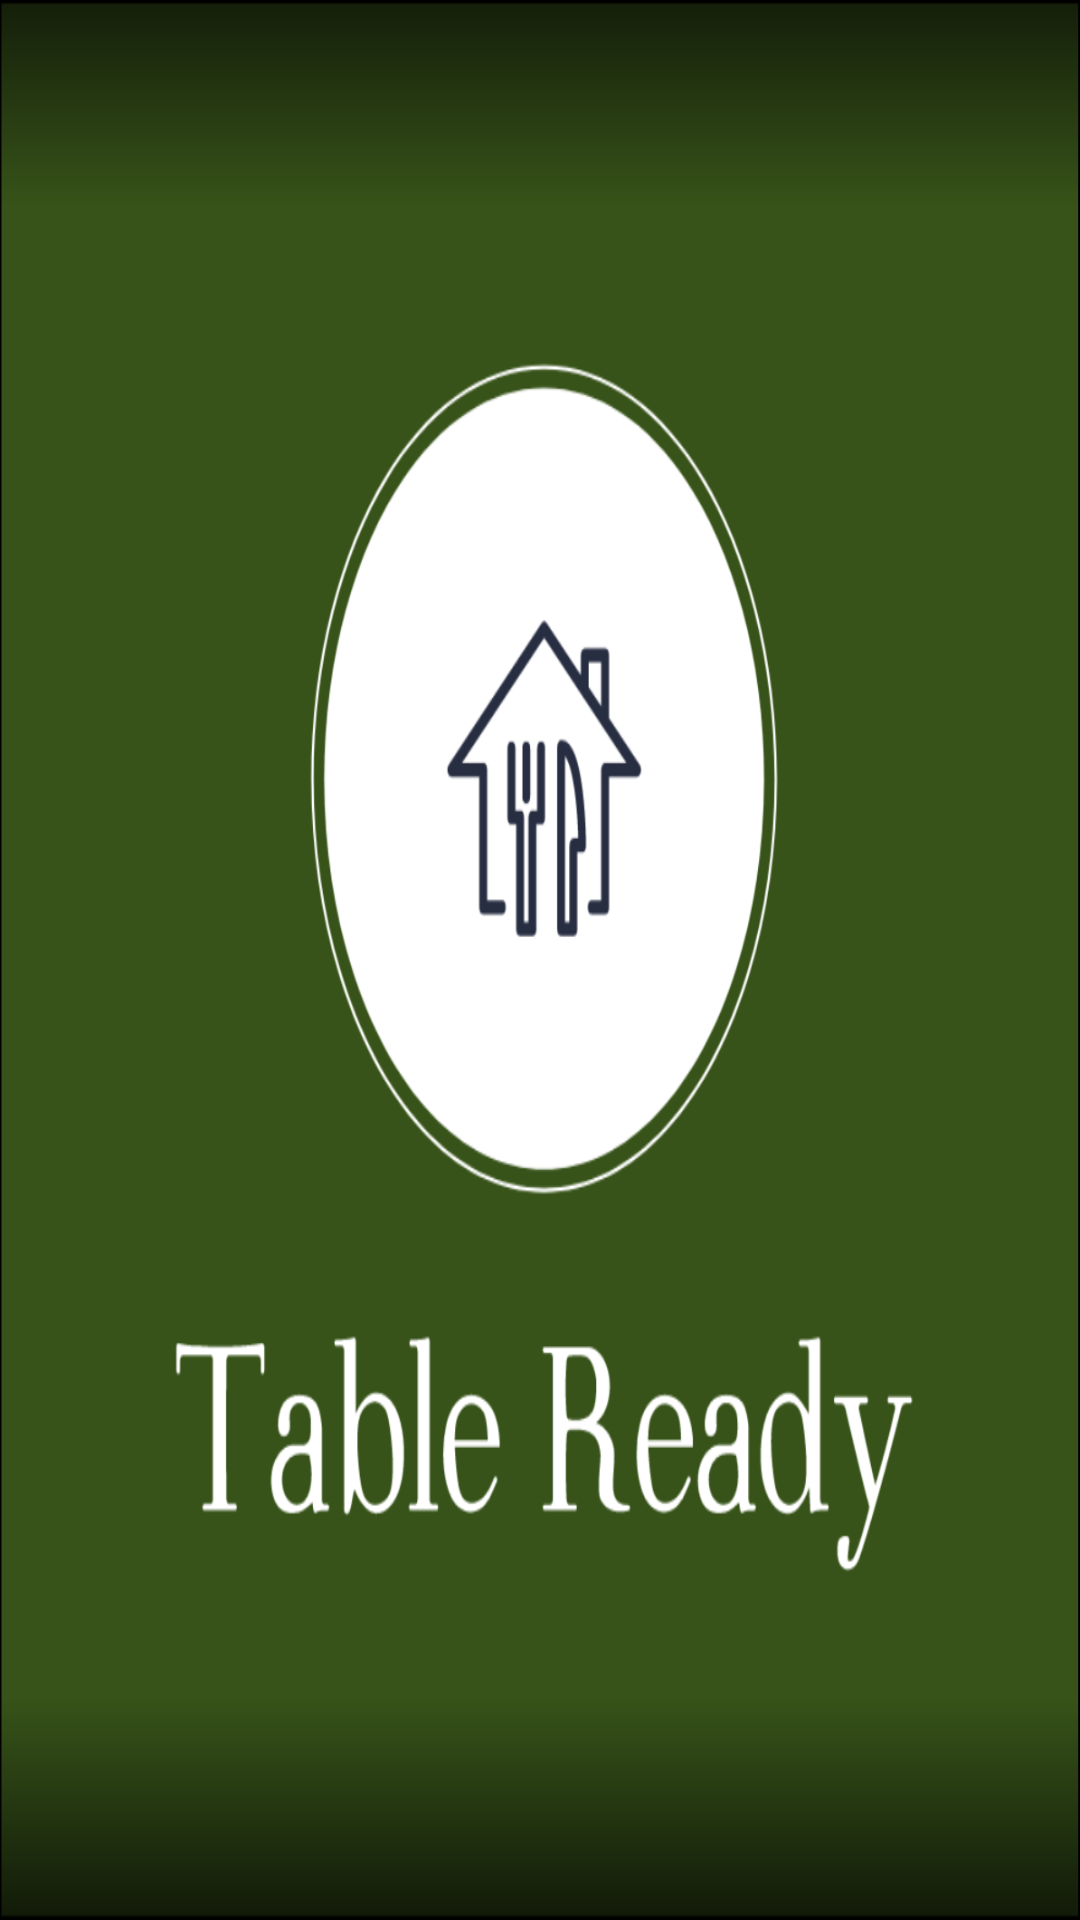

Reconstruct the res/layout file that produces this screen, plus the resources it refers to.
<!-- AndroidManifest.xml: application theme AppTheme.Launcher -->
<!-- res/layout/fragment_settings.xml -->
<?xml version="1.0" encoding="utf-8"?>
<RelativeLayout xmlns:android="http://schemas.android.com/apk/res/android"
    android:layout_width="match_parent"
    android:layout_height="match_parent"
    android:background="@drawable/tableclearbackground">

    <ListView
        android:id="@+id/listView"
        android:layout_width="match_parent"
        android:layout_height="wrap_content" />


</RelativeLayout>
<!-- resources referenced by this layout -->
<resources>
  <style name="AppTheme.Launcher">
          <item name="android:windowBackground">@drawable/tableclearicon</item>
      </style>
  <!-- drawable tableclearicon: png bitmap (drawable-v24, 98273 bytes) -->
</resources>
